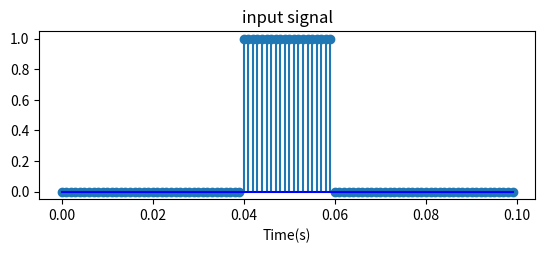

Reproduce this figure in Python.
import numpy as np
import matplotlib.pyplot as plt

def shift_signal(input_signal,shift_amount):
    output_signal=np.roll(input_signal,shift_amount)
    return output_signal

Fs=1000
T=1/Fs
L=100
t=np.arange(0,L)*T
input_signal=np.zeros(L)
input_signal[40:60]=1

shift_amount=10
output_signal=shift_signal(input_signal,shift_amount)

plt.subplot(2,1,1)
plt.stem(t,input_signal,basefmt="b")
plt.title("input signal")
plt.xlabel("Time(s)")
plt.ylabel